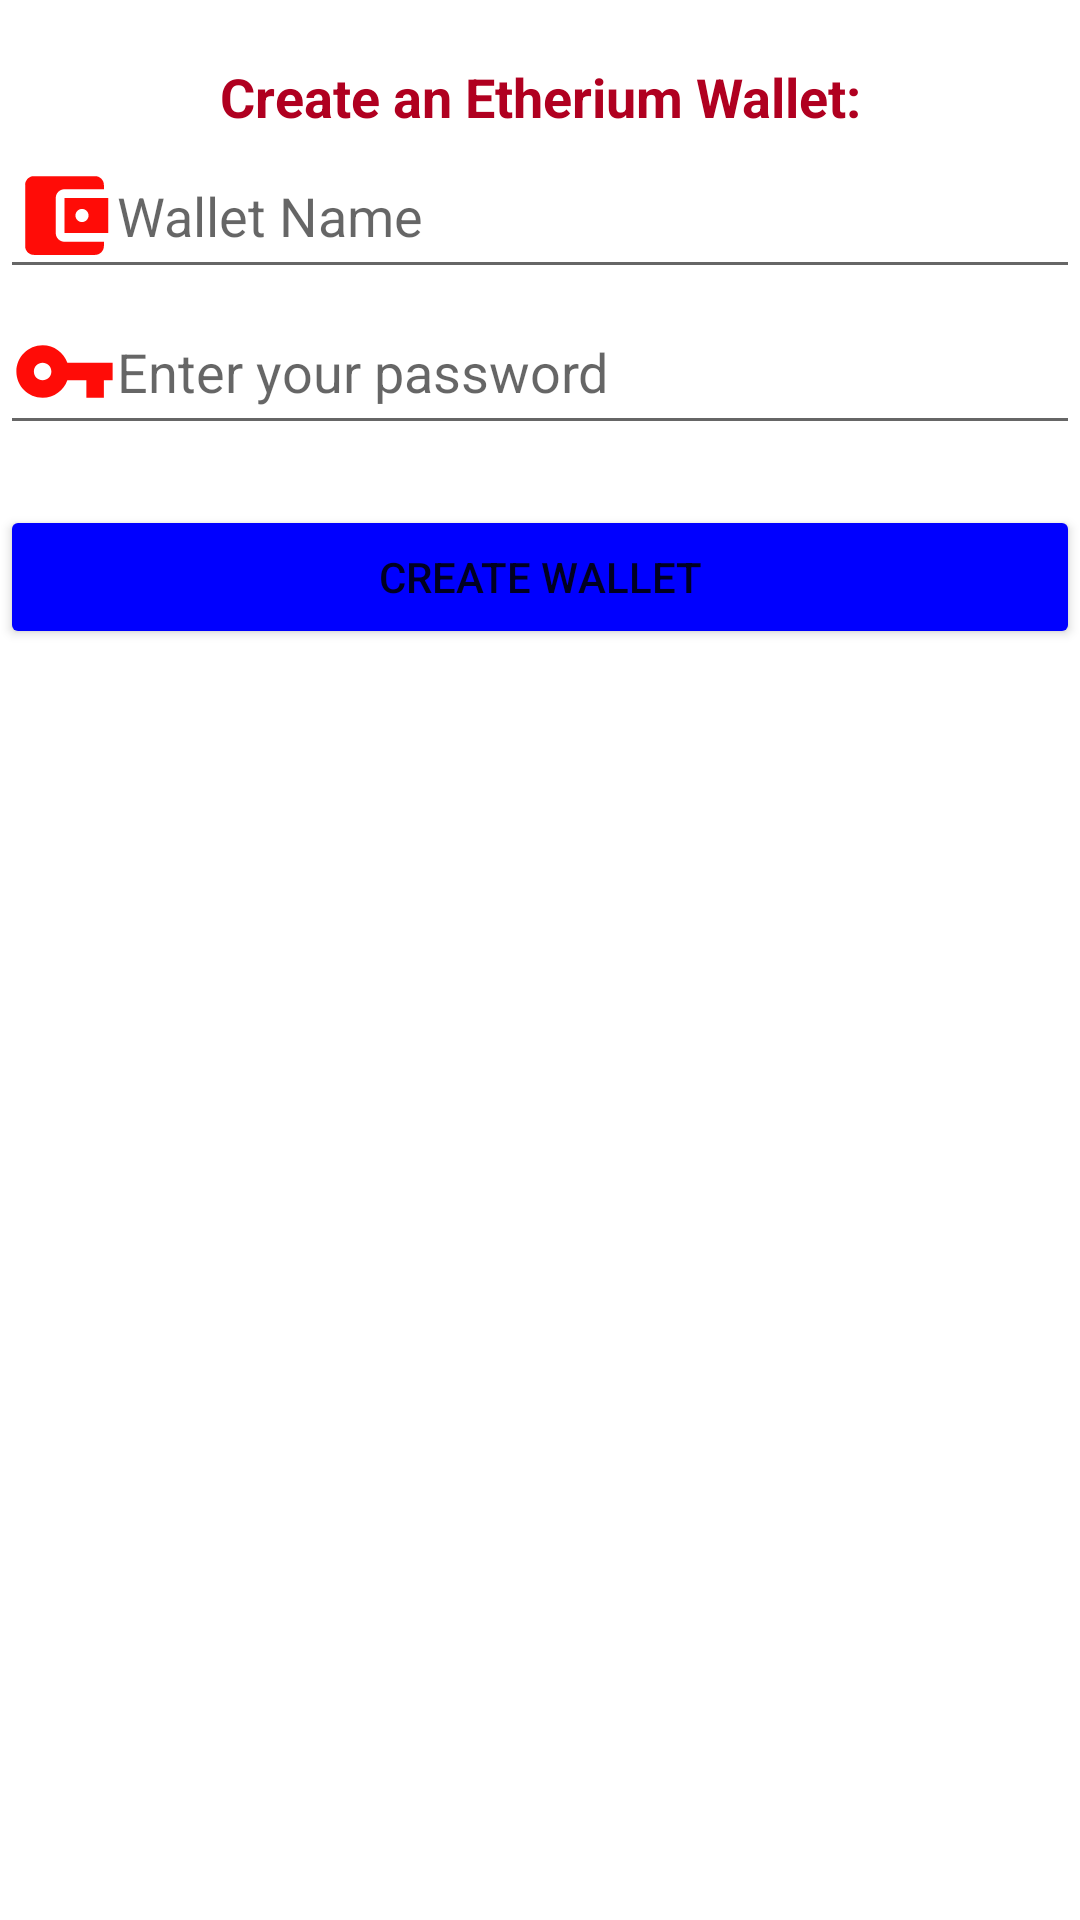

Produce the Android XML layout that renders to this screen, including the resource entries it uses.
<!-- AndroidManifest.xml: application theme Theme.EtherProject -->
<!-- res/layout/activity_wallet.xml -->
<?xml version="1.0" encoding="utf-8"?>
<LinearLayout xmlns:android="http://schemas.android.com/apk/res/android"
    xmlns:app="http://schemas.android.com/apk/res-auto"
    xmlns:tools="http://schemas.android.com/tools"
    android:layout_width="match_parent"
    android:layout_height="match_parent"
    android:orientation="vertical"
    tools:context=".send">

        <TextView
            android:id="@+id/text_headline"
            android:layout_width="match_parent"

            android:layout_height="wrap_content"
            android:layout_marginTop="20dp"
            android:gravity="center"
            android:text="Create an Etherium Wallet:"
            android:textColor="@color/design_default_color_error"
            android:textSize="18sp"
            android:textStyle="bold" />


        <EditText
            android:layout_width="match_parent"
            android:layout_height="wrap_content"
            android:id="@+id/walletpath"
            android:hint="Wallet Name"
            android:drawableLeft="@drawable/ic_baseline_account_balance_wallet_24"/>


        <EditText
            android:id="@+id/password"
            android:layout_width="match_parent"
            android:layout_height="wrap_content"
            android:ems="10"
            android:hint="Enter your password"
            android:inputType="textPassword"
            android:drawableLeft="@drawable/ic_baseline_vpn_key_24"/>

        <Button
            android:id="@+id/createwallet"
            android:layout_width="match_parent"
            android:layout_height="wrap_content"
            android:layout_marginTop="20dp"
            android:onClick="createWallet"
            android:text="Create Wallet"
            app:backgroundTint="#0000FF" />

        <TextView
            android:id="@+id/text_address"
            android:layout_width="match_parent"
            android:layout_height="wrap_content"
            android:layout_marginTop="30dp"
            android:text="Public Address"
            android:textSize="15sp"
            android:visibility="invisible"/>


</LinearLayout>
<!-- resources referenced by this layout -->
<resources>
  <!-- drawable ic_baseline_account_balance_wallet_24 (drawable) -->
  <vector android:height="35dp" android:tint="#FF0C07"
      android:viewportHeight="24" android:viewportWidth="24"
      android:width="35dp" xmlns:android="http://schemas.android.com/apk/res/android">
      <path android:fillColor="@android:color/white" android:pathData="M21,18v1c0,1.1 -0.9,2 -2,2L5,21c-1.11,0 -2,-0.9 -2,-2L3,5c0,-1.1 0.89,-2 2,-2h14c1.1,0 2,0.9 2,2v1h-9c-1.11,0 -2,0.9 -2,2v8c0,1.1 0.89,2 2,2h9zM12,16h10L22,8L12,8v8zM16,13.5c-0.83,0 -1.5,-0.67 -1.5,-1.5s0.67,-1.5 1.5,-1.5 1.5,0.67 1.5,1.5 -0.67,1.5 -1.5,1.5z"/>
  </vector>
  <!-- drawable ic_baseline_vpn_key_24 (drawable) -->
  <vector android:height="35dp" android:tint="#FF0C07"
      android:viewportHeight="24" android:viewportWidth="24"
      android:width="35dp" xmlns:android="http://schemas.android.com/apk/res/android">
      <path android:fillColor="@android:color/white" android:pathData="M12.65,10C11.83,7.67 9.61,6 7,6c-3.31,0 -6,2.69 -6,6s2.69,6 6,6c2.61,0 4.83,-1.67 5.65,-4H17v4h4v-4h2v-4H12.65zM7,14c-1.1,0 -2,-0.9 -2,-2s0.9,-2 2,-2 2,0.9 2,2 -0.9,2 -2,2z"/>
  </vector>
  <style name="Theme.EtherProject" parent="Theme.MaterialComponents.DayNight.DarkActionBar">
          
          <item name="colorPrimary">@color/purple_500</item>
          <item name="colorPrimaryVariant">@color/purple_700</item>
          <item name="colorOnPrimary">@color/white</item>
          
          <item name="colorSecondary">@color/teal_200</item>
          <item name="colorSecondaryVariant">@color/teal_700</item>
          <item name="colorOnSecondary">@color/black</item>
          
          <item name="android:statusBarColor" tools:targetApi="l">?attr/colorPrimaryVariant</item>
          
      </style>
  <!-- not gathered from this repository: default colours our renderer supplied (Android Studio template values) -->
  <color name="purple_500">#FF6200EE</color>
  <color name="purple_700">#FF3700B3</color>
  <color name="teal_200">#FF03DAC5</color>
  <color name="teal_700">#FF018786</color>
  <color name="black">#FF000000</color>
  <color name="white">#FFFFFFFF</color>
</resources>
